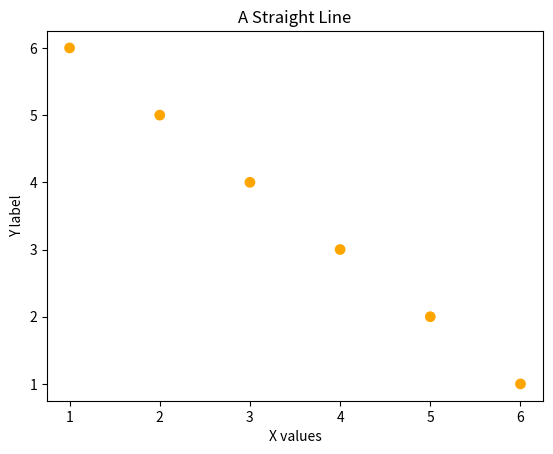

Recreate this plot in Python.
import matplotlib.pyplot as plt

x_values = [1,2,3,4,5,6]
y_values = [6,5,4,3,2,1]

#edgecolor() is used to remove the outlines from data points
# c stands for color, s stands for size maybe?
plt.scatter(x_values,y_values,c='orange',edgecolor='none',s=60)

plt.title("A Straight Line", fontsize= 12)
plt.xlabel("X values", fontsize= 10)
plt.ylabel("Y label", fontsize= 10)

plt.tick_params(axis='both', labelsize= 10)

plt.show()


#Color map is a series of colors in a gradient that moves from a starting
# ending color.

